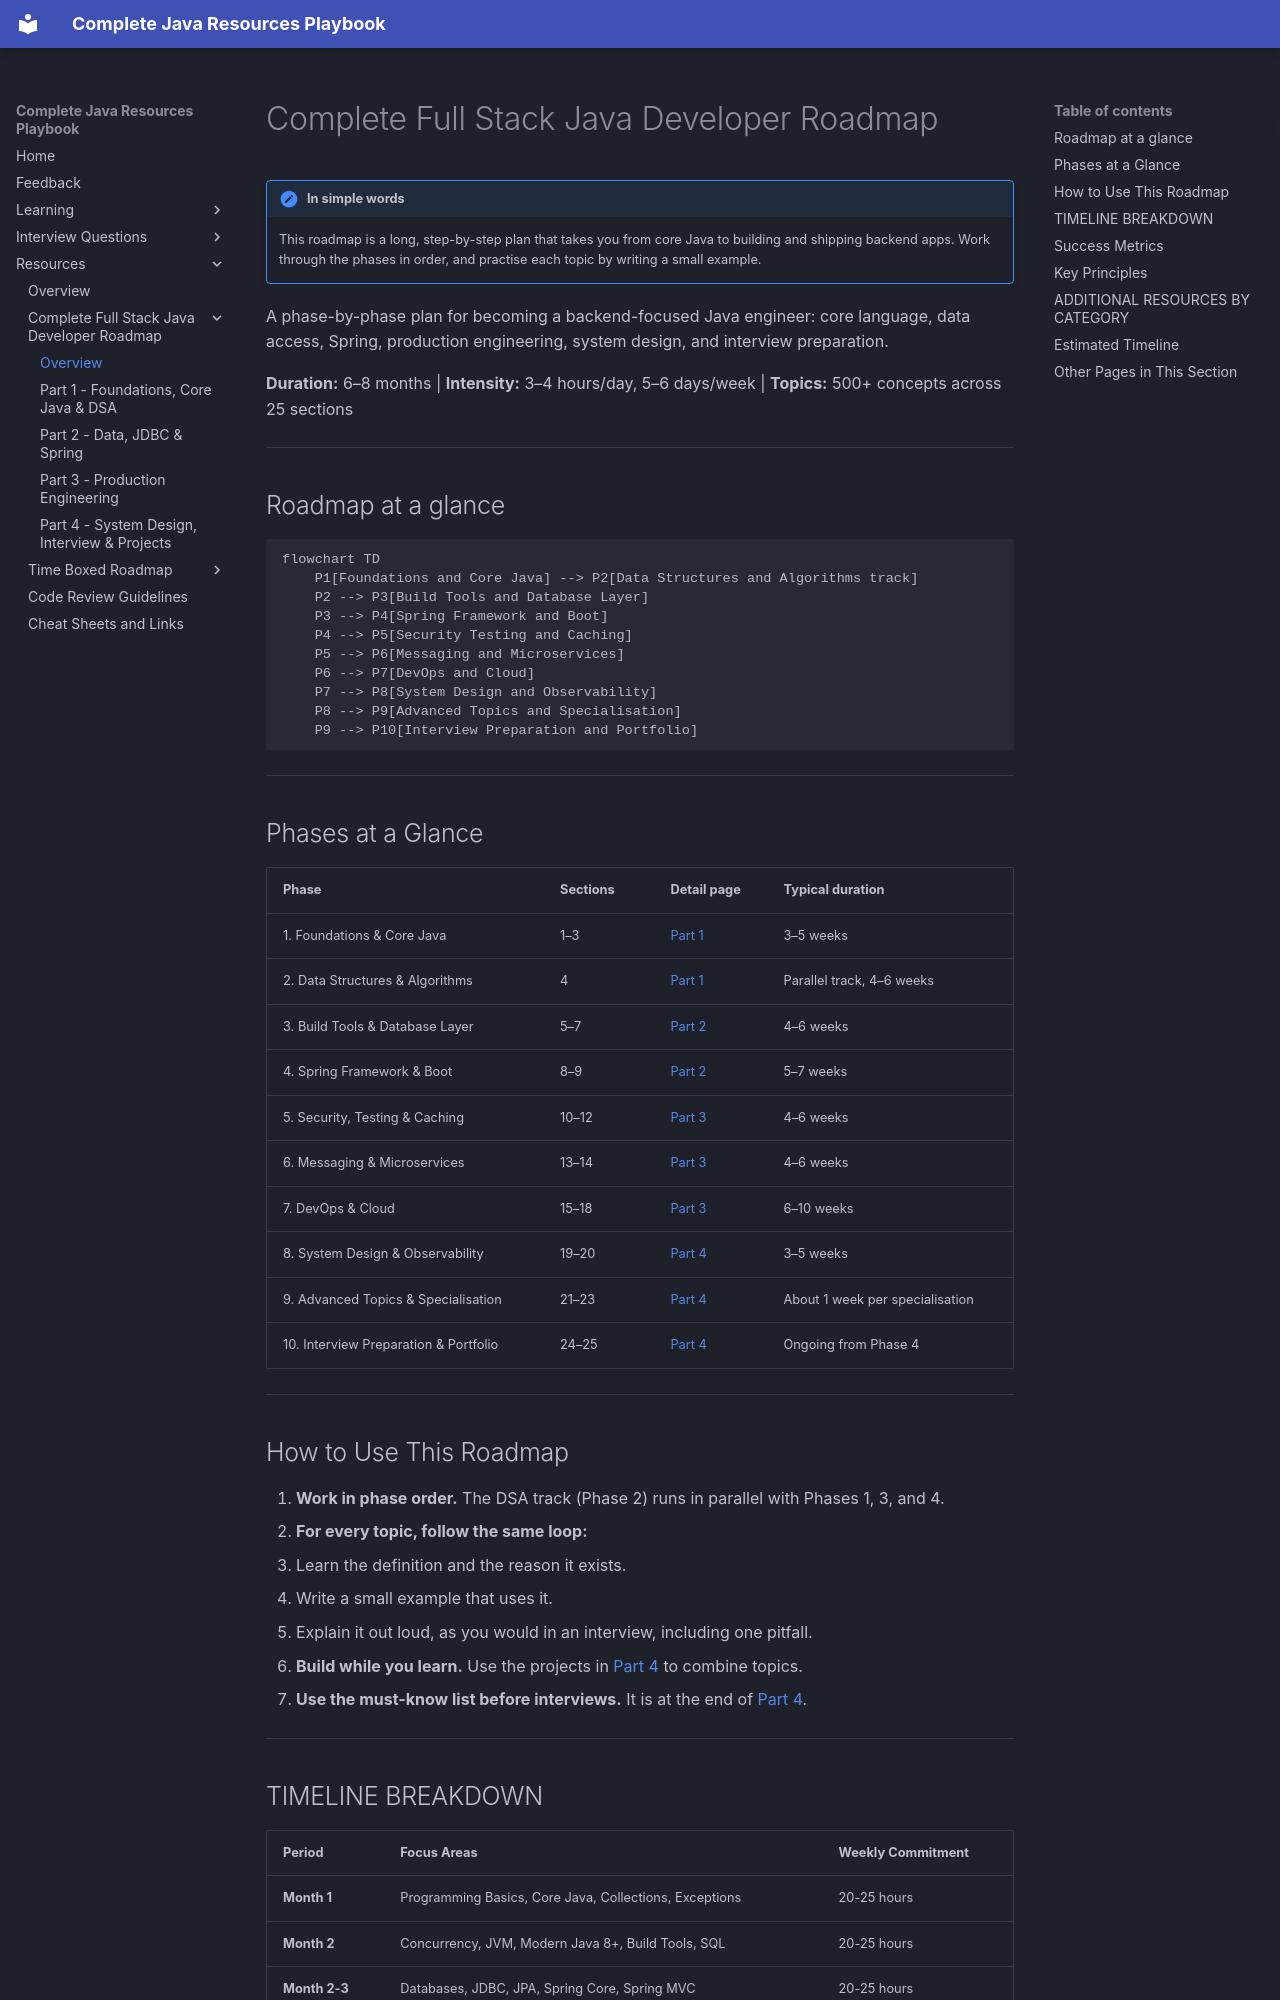

repository: AthiraMohan14/Complete-Java-Resource-PlayBook · page: resources/full-stack-java-roadmap/index.html · generator: mkdocs

# Complete Full Stack Java Developer Roadmap

!!! note "In simple words"
    This roadmap is a long, step-by-step plan that takes you from core Java to building and shipping backend apps. Work through the phases in order, and practise each topic by writing a small example.

A phase-by-phase plan for becoming a backend-focused Java engineer: core language, data access, Spring, production engineering, system design, and interview preparation.

**Duration:** 6–8 months | **Intensity:** 3–4 hours/day, 5–6 days/week | **Topics:** 500+ concepts across 25 sections

---

## Roadmap at a glance

```mermaid
flowchart TD
    P1[Foundations and Core Java] --> P2[Data Structures and Algorithms track]
    P2 --> P3[Build Tools and Database Layer]
    P3 --> P4[Spring Framework and Boot]
    P4 --> P5[Security Testing and Caching]
    P5 --> P6[Messaging and Microservices]
    P6 --> P7[DevOps and Cloud]
    P7 --> P8[System Design and Observability]
    P8 --> P9[Advanced Topics and Specialisation]
    P9 --> P10[Interview Preparation and Portfolio]
```

---

## Phases at a Glance

| Phase | Sections | Detail page | Typical duration |
|---|---|---|---|
| 1. Foundations & Core Java | 1–3 | [Part 1](part-1-foundations-dsa.md) | 3–5 weeks |
| 2. Data Structures & Algorithms | 4 | [Part 1](part-1-foundations-dsa.md) | Parallel track, 4–6 weeks |
| 3. Build Tools & Database Layer | 5–7 | [Part 2](part-2-data-spring.md) | 4–6 weeks |
| 4. Spring Framework & Boot | 8–9 | [Part 2](part-2-data-spring.md) | 5–7 weeks |
| 5. Security, Testing & Caching | 10–12 | [Part 3](part-3-production-engineering.md) | 4–6 weeks |
| 6. Messaging & Microservices | 13–14 | [Part 3](part-3-production-engineering.md) | 4–6 weeks |
| 7. DevOps & Cloud | 15–18 | [Part 3](part-3-production-engineering.md) | 6–10 weeks |
| 8. System Design & Observability | 19–20 | [Part 4](part-4-design-interview-projects.md) | 3–5 weeks |
| 9. Advanced Topics & Specialisation | 21–23 | [Part 4](part-4-design-interview-projects.md) | About 1 week per specialisation |
| 10. Interview Preparation & Portfolio | 24–25 | [Part 4](part-4-design-interview-projects.md) | Ongoing from Phase 4 |

---

## How to Use This Roadmap

1. **Work in phase order.** The DSA track (Phase 2) runs in parallel with Phases 1, 3, and 4.
2. **For every topic, follow the same loop:**
   - Learn the definition and the reason it exists.
   - Write a small example that uses it.
   - Explain it out loud, as you would in an interview, including one pitfall.
3. **Build while you learn.** Use the projects in [Part 4](part-4-design-interview-projects.md) to combine topics.
4. **Use the must-know list before interviews.** It is at the end of [Part 4](part-4-design-interview-projects.md#must-know-interview-checklist).

---
